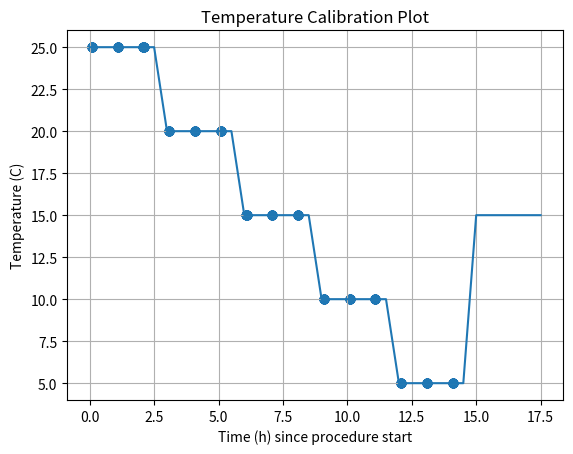

Write Python code to recreate this figure.
import numpy as np
import matplotlib.pyplot as plt
from typing import List

TMP116_CAL_ATTEMPTS_TOTAL = 15

TMP116_CAL_CYCLE_PERIOD_SEC = 3600

TMP116_CAL_DATA_COLLECTION_PERIOD_SEC = 30

START_TIME_S = 300

temperature_levels = [25, 20, 15, 10, 5, 15]

temperature_times_h = [0, 3, 6, 9, 12, 15, 18]

transition_time_h = 0.5
if __name__ == '__main__':
    temperature_segments: List[float] = []
    temperature_times: List[float] = []

    cal_start_times_s = np.arange(
        TMP116_CAL_ATTEMPTS_TOTAL) * TMP116_CAL_CYCLE_PERIOD_SEC + START_TIME_S

    cal_times = []

    cal_time_offsets = np.arange(TMP116_CAL_DATA_COLLECTION_PERIOD_SEC)
    for i in cal_start_times_s:
        for j in cal_time_offsets:
            cal_times.append(i + j)

    cal_times_h = np.array(cal_times) / 60 / 60

    for i in range(len(temperature_levels)):
        # start point
        temperature_segments.append(temperature_levels[i])
        temperature_times.append(temperature_times_h[i])

        # end point
        temperature_segments.append(temperature_levels[i])
        temperature_times.append(temperature_times_h[i+1] - 0.5)

    cal_temps = []
    for cal_time in cal_times_h:
        for i in range(len(temperature_levels)):
            if cal_time >= temperature_times_h[i] and \
                    cal_time < temperature_times_h[i+1] - transition_time_h:
                cal_temps.append(temperature_levels[i])
            elif cal_time >= temperature_times_h[i+1] - transition_time_h and \
                    cal_time < temperature_times_h[i+1]:
                time_interval = [temperature_times_h[i+1] - transition_time_h,
                                 temperature_times_h[i+1]]
                temp_interval = [temperature_levels[i],
                                 temperature_levels[i + 1]]
                cal_temps.append(
                    np.interp(cal_time, time_interval, temp_interval))
            else:
                pass

    plt.plot(temperature_times, temperature_segments)
    plt.scatter(cal_times_h, cal_temps)
    plt.xlabel('Time (h) since procedure start')
    plt.ylabel('Temperature (C)')
    plt.title("Temperature Calibration Plot")
    plt.grid()
    plt.savefig('temperature_plot.png')
